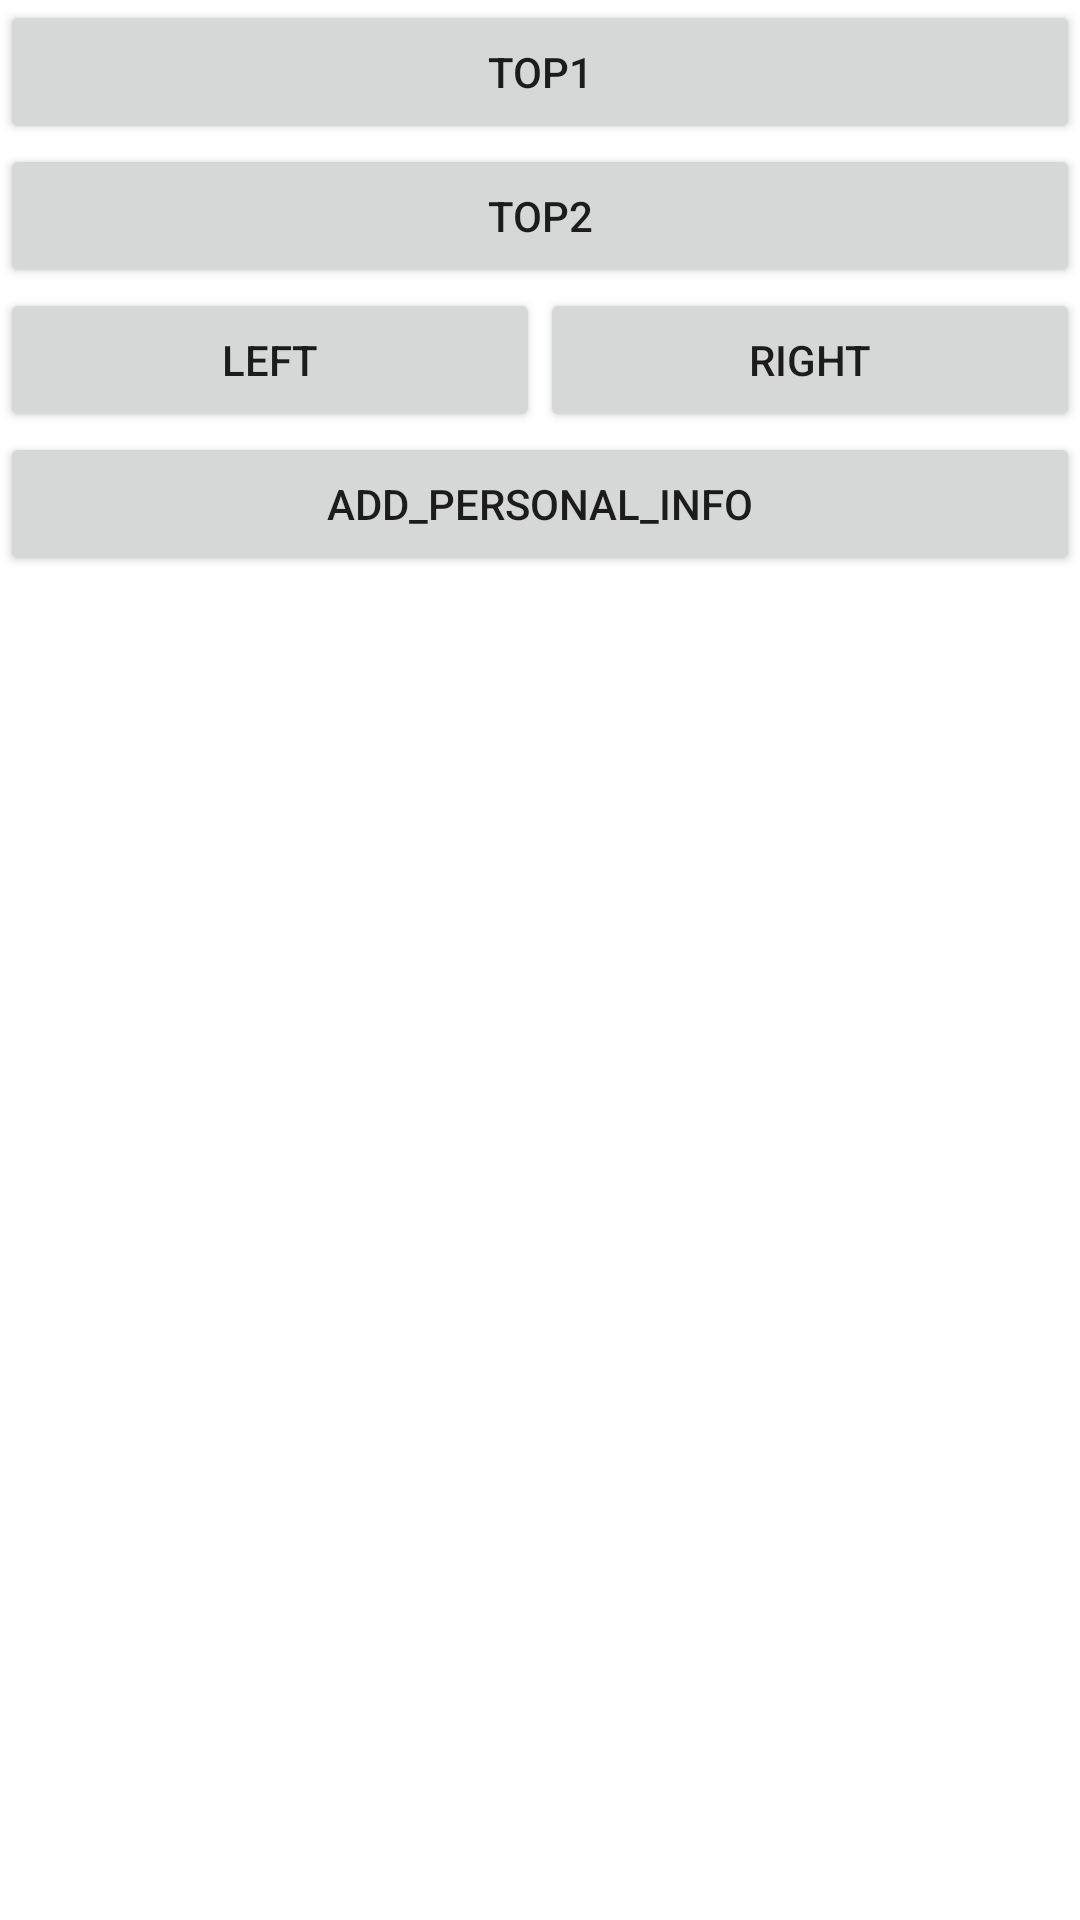

The Android layout XML behind this screen, and the referenced resources:
<!-- AndroidManifest.xml: application theme Theme.BasicApp -->
<!-- res/layout/activity_linear_layout.xml -->
<?xml version="1.0" encoding="utf-8"?>
<LinearLayout xmlns:android="http://schemas.android.com/apk/res/android"
    xmlns:tools="http://schemas.android.com/tools"
    android:layout_width="match_parent"
    android:layout_height="match_parent"
    android:orientation="vertical"
    tools:context=".LinearLayoutActivity">


    <Button
        android:layout_width="match_parent"
        android:layout_height="wrap_content"
        android:text="Top1" />


    <Button
        android:layout_width="match_parent"
        android:layout_height="wrap_content"
        android:text="Top2" />

    <LinearLayout
        android:layout_width="match_parent"
        android:layout_height="wrap_content"
        android:orientation="horizontal">


        <Button
            android:layout_width="wrap_content"
            android:layout_height="wrap_content"
            android:layout_weight="1"
            android:text="Left" />

        <Button
            android:layout_width="wrap_content"
            android:layout_height="wrap_content"
            android:layout_weight="1"
            android:text="Right" />

    </LinearLayout>

    <Button
        android:id="@+id/btn_add"
        android:layout_width="match_parent"
        android:layout_height="wrap_content"
        android:text="ADD_PERSONAL_INFO" />

    <androidx.recyclerview.widget.RecyclerView
        android:id="@+id/list"
        android:layout_width="match_parent"
        android:layout_height="match_parent"
        tools:itemCount="5"
        tools:listitem="@layout/item_personal_info" />

</LinearLayout>
<!-- res/layout/item_personal_info.xml (included above) -->
<?xml version="1.0" encoding="utf-8"?>
<androidx.constraintlayout.widget.ConstraintLayout xmlns:android="http://schemas.android.com/apk/res/android"
    xmlns:app="http://schemas.android.com/apk/res-auto"
    xmlns:tools="http://schemas.android.com/tools"
    android:layout_width="match_parent"
    android:layout_height="wrap_content">

    <TextView
        android:id="@+id/txt_name_label"
        android:layout_width="wrap_content"
        android:layout_height="wrap_content"
        android:text="@string/personal_info_name"
        app:layout_constraintStart_toStartOf="parent"
        app:layout_constraintTop_toTopOf="parent" />

    <TextView
        android:id="@+id/txt_name"
        android:layout_width="wrap_content"
        android:layout_height="wrap_content"
        android:layout_marginStart="@dimen/margin_left"
        app:layout_constraintStart_toStartOf="parent"
        app:layout_constraintTop_toBottomOf="@+id/txt_name_label"
        tools:text="スズキ" />

    <TextView
        android:id="@+id/txt_age_label"
        android:layout_width="wrap_content"
        android:layout_height="wrap_content"
        android:text="@string/personal_info_age"
        app:layout_constraintStart_toStartOf="parent"
        app:layout_constraintTop_toBottomOf="@+id/txt_name" />

    <TextView
        android:id="@+id/txt_age"
        android:layout_width="wrap_content"
        android:layout_height="wrap_content"
        android:layout_marginStart="@dimen/margin_left"
        app:layout_constraintStart_toStartOf="parent"
        app:layout_constraintTop_toBottomOf="@+id/txt_age_label"
        tools:text="1歳" />
</androidx.constraintlayout.widget.ConstraintLayout>
<!-- resources referenced by this layout -->
<resources>
  <dimen name="margin_left">16dp</dimen>
  <style name="Theme.BasicApp" parent="Theme.MaterialComponents.DayNight.DarkActionBar">
          
          <item name="colorPrimary">@color/purple_500</item>
          <item name="colorPrimaryVariant">@color/purple_700</item>
          <item name="colorOnPrimary">@color/white</item>
          
          <item name="colorSecondary">@color/teal_200</item>
          <item name="colorSecondaryVariant">@color/teal_700</item>
          <item name="colorOnSecondary">@color/black</item>
          
          <item name="android:statusBarColor" tools:targetApi="l">?attr/colorPrimaryVariant</item>
          
      </style>
  <color name="purple_500">#FF6200EE</color>
  <color name="purple_700">#FF3700B3</color>
  <color name="white">#FFFFFFFF</color>
  <color name="teal_200">#FF03DAC5</color>
  <color name="teal_700">#FF018786</color>
  <color name="black">#FF000000</color>
</resources>
